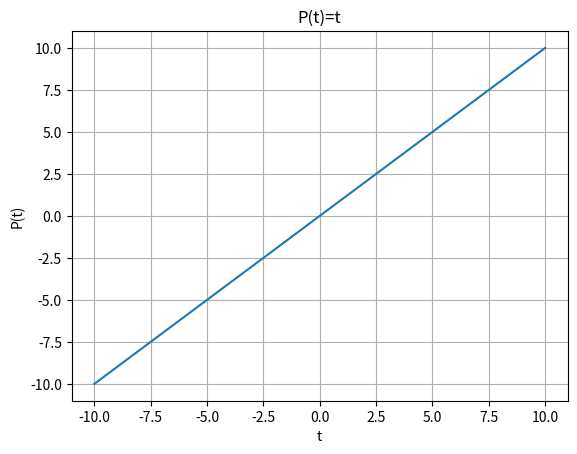
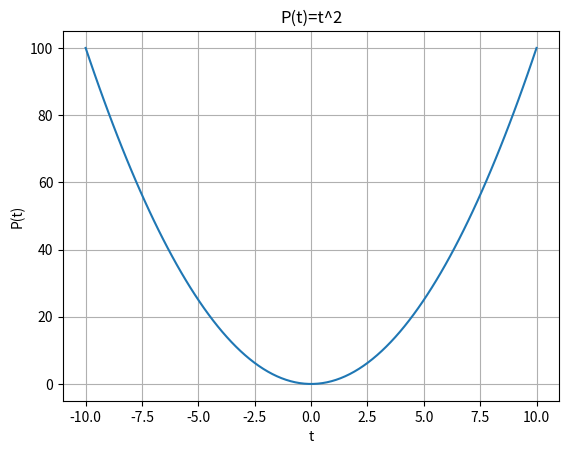
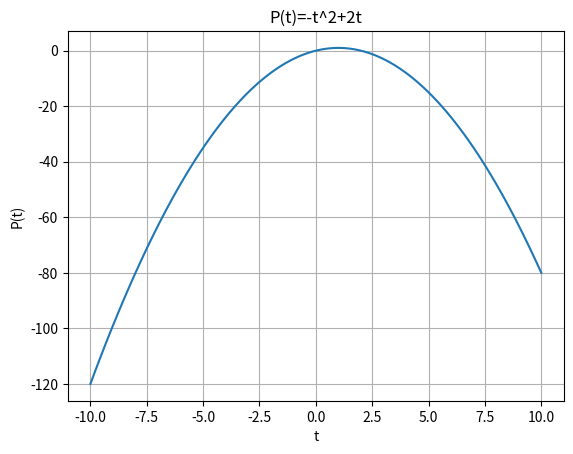
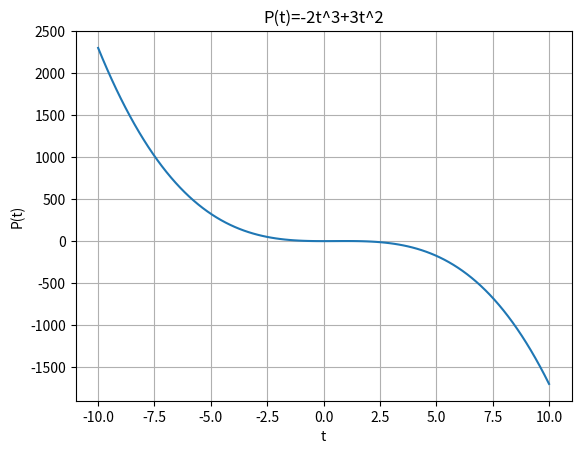

Write the Python code that produced these figures, in order.
import matplotlib.pyplot as plt
import numpy as np
import dataclasses


@dataclasses.dataclass
class PltSet:
    title: str
    x_label: str
    y_label: str

    def draw(self, t, P) -> None:
        plt.title(self.title)
        plt.xlabel(self.x_label)
        plt.ylabel(self.y_label)
        plt.grid(True)
        plt.plot(t, P)
        plt.show()


if __name__ == '__main__':
    # イージングをグラフ化

    t: np.ndarray = np.linspace(-10, 10, 100)

    # 直線
    straight = PltSet(title='P(t)=t', x_label='t', y_label='P(t)')
    straight.draw(t, t)

    # +放物線
    parabora_plus = PltSet(title='P(t)=t^2', x_label='t', y_label='P(t)')
    parabora_plus.draw(t, t**2)

    # -放物線
    parabora_minus = PltSet(title='P(t)=-t^2+2t', x_label='t', y_label='P(t)')
    parabora_minus.draw(t, -t**2+2*t)

    # ±放物線
    parabora_plus_minus = PltSet(
        title='P(t)=-2t^3+3t^2', x_label='t', y_label='P(t)')
    parabora_plus_minus.draw(t, -2*t**3+3*t**2)
